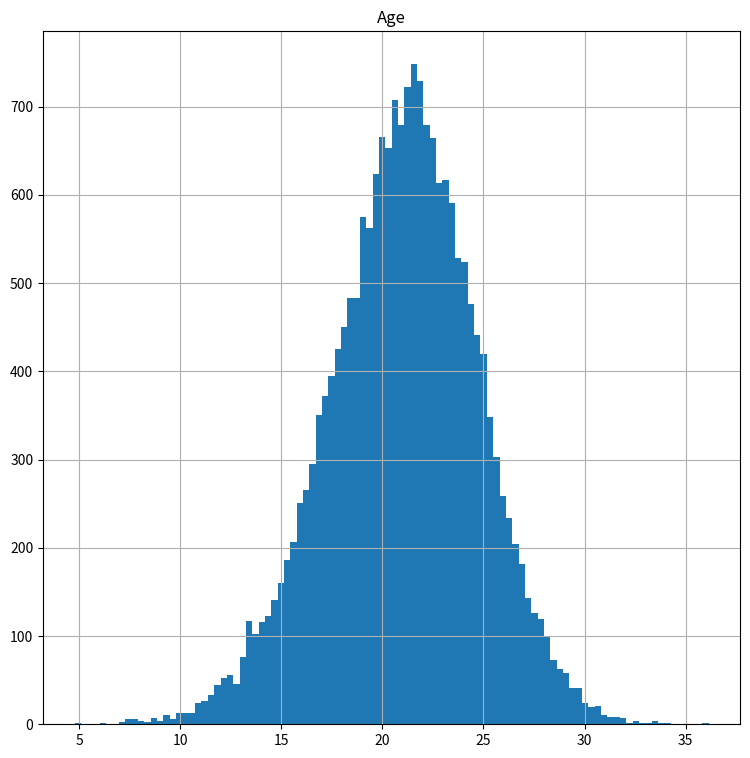

Source code (Python): (Note: this script raises an exception after producing the figure.)
# Run this cell without changes
# Import the necessary libraries
import numpy as np
import pandas as pd
import scipy.stats as stats
import matplotlib.pyplot as plt
from matplotlib.lines import Line2D
import random
import math

# Run this cell without changes
np.random.seed(20)
population_ages1 = np.random.normal(20, 4, 10000) 
population_ages2 = np.random.normal(22, 3, 10000) 
population_ages = np.concatenate((population_ages1, population_ages2))

pop_ages = pd.DataFrame(population_ages, columns=["Age"])
pop_ages.hist(bins=100, figsize=(9,9))
pop_ages.describe()

# Replace None with appropriate code

np.random.seed(23)

sample_size = 25
# Take a random sample of size 25 from above population
sample = None
# Calculate sample mean
sample_mean = None
# Calculate population mean
population_mean = None

# Print sample mean and difference of sample and population mean 
print ("Sample Mean:", sample_mean)
print ("Mean Difference:", population_mean - sample_mean)

# Sample Mean: 19.870788629471857
# Mean Difference: 1.1377888781920937

# Replace None with appropriate code

# Get the t-critical value by using 95% confidence level and degree of freedom
t_critical = None

# Check the t-critical value
print("t-critical value:")
print(t_critical)     

# t-critical value:
# 2.0638985616280205

# Replace None with appropriate code

# Get the sample standard deviation
sample_stdev = None

# Calculate the standard error using the formula described above
se = None

# Check the SE
print("Sample Standard Error of the Mean:")
print(se)

# Sample Standard Error of the Mean:
# 0.697197803193802

# Replace None with appropriate code

# Calculate margin of error using t_critical and se
margin_of_error = None

# Calculate the confidence interval using margin_of_error
confidence_interval = None

# Check the confidence interval
print("Confidence Interval:")
print(confidence_interval)

# Confidence Interval:
# (18.431843086289952, 21.309734172653762)

# Run this cell without changes

ci = stats.t.interval(
    alpha=0.95,         # Confidence level
    df=sample_size - 1, # Degrees of freedom
    loc=sample_mean,    # Sample mean
    scale=se            # Standard error
)

print("True Population Mean:")
print(population_mean)
print("95% Confidence Interval of Mean Based on Sample:")
print(ci)

# True Population Mean:
# 21.00857750766395
# 95% Confidence Interval of Mean Based on Sample:
# (18.431843086289952, 21.309734172653762)

# Replace None with appropriate code

def conf_interval(sample):
    '''
    Input:  Sample data
    Output: Confidence interval for the mean of the
            population that the sample was drawn from
    '''
    
    # Sample size
    n = len(sample)
    # Sample mean
    x_hat = sample.mean()
    
    # Standard error of the mean
    standard_error = None
    
    # Compute confidence interval with stats.t.interval
    conf = None
    
    return conf

# Confirm that this produces the same interval as the previous code
conf_interval(sample)

# (18.431843086289952, 21.309734172653762)

# Replace None with appropriate code

# Set random seed for reproducibility
np.random.seed(12)

# Select the sample size 
sample_size = 25

# Initialize lists to store interval and mean values
sample_means = []
intervals = []

# Run a for loop for sampling 20 times and calculate + store 
# confidence interval and sample mean values in lists initialized above

for sample in range(20):
    # Take a random sample of chosen size from population_ages
    None
    
    # Calculate sample mean and confidence_interval
    None
    None
  
    # Append sample means and conf intervals for each iteration
    None
    None


# Run this cell without changes

# Set up figure
fig, ax = plt.subplots(figsize=(15,7))

# Draw the means and confidence intervals for each sample
ax.errorbar(
    x=np.arange(1, 21, 1),
    y=sample_means,
    yerr=[(upper-lower)/2 for upper, lower in intervals],
    fmt='o',
    color="gray",
    markerfacecolor="blue"
)

# Draw the population mean as a horizontal line 
ax.hlines(
    xmin=0,
    xmax=21,
    y=population_ages.mean(), 
    linewidth=2.0,
    color="red"
)

# Label plot
ax.set_xlabel("Samples")
ax.set_ylabel("Means")

# Customize legend appearance
legend_elements = [
    # Sample mean (blue circle with gray edge)
    Line2D(
        [0], # "Dummy" line being graphed
        [0], # for use in the legend
        marker="o",
        color="w",
        markerfacecolor="blue",
        markeredgecolor="gray"
    ),
    # Confidence interval (gray vertical line)
    Line2D(
        [0],
        [0],
        marker="|",
        markersize=15,
        color="w",
        markeredgewidth=1.5,
        markeredgecolor="gray"
    ),
    # Population mean (red horizontal line)
    Line2D([0],[0], color="red")
]

ax.legend(
    handles=legend_elements,
    labels=["Sample Mean", "Sample Confidence Interval for Mean", "True Population Mean"],
    loc="lower left", 
    fontsize="large"
);